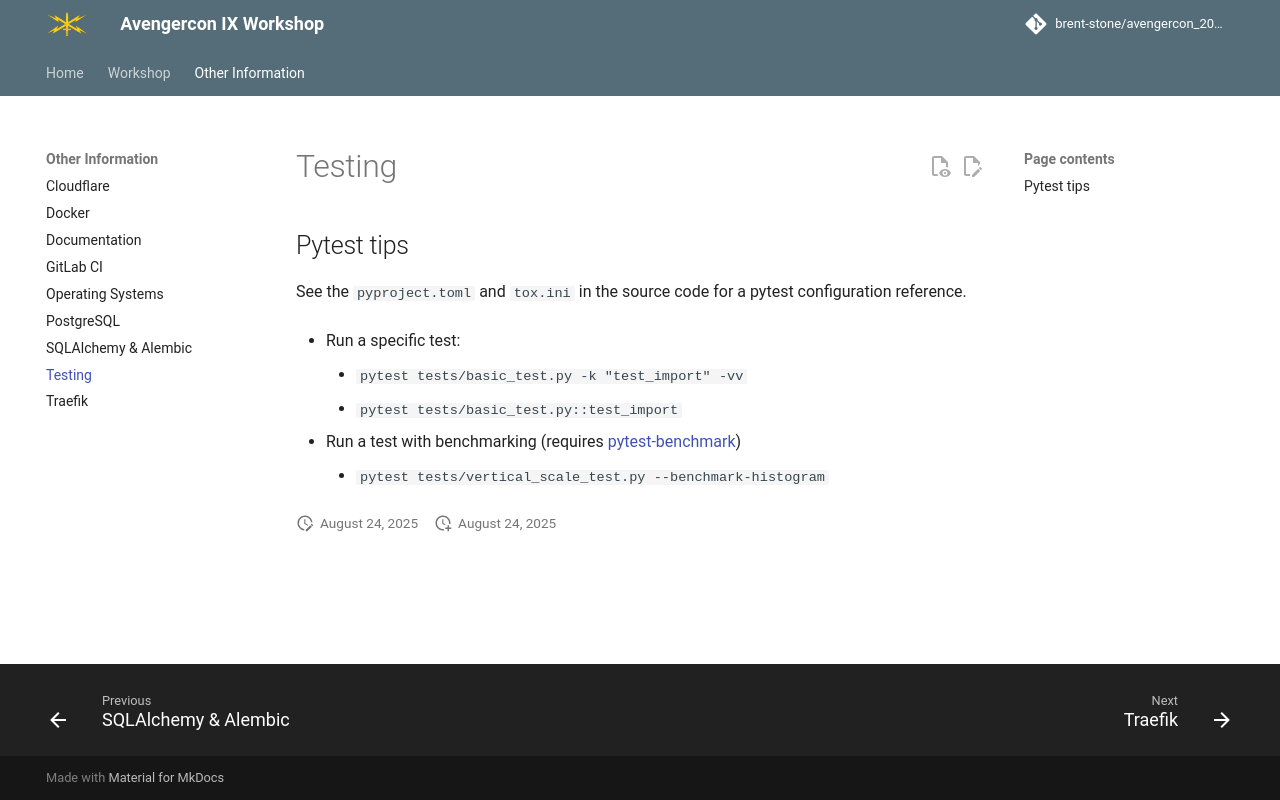

repository: brent-stone/avengercon_2025 · page: developers/testing/index.html · generator: mkdocs

## Pytest tips
See the `pyproject.toml` and `tox.ini` in the source code for a pytest configuration
reference.

- Run a specific test:
    * `pytest tests/basic_test.py -k "test_import" -vv`
    * `pytest tests/basic_test.py::test_import`

- Run a test with benchmarking (requires [pytest-benchmark](https://pypi.org/project/pytest-benchmark/))
    * `pytest tests/vertical_scale_test.py --benchmark-histogram`
